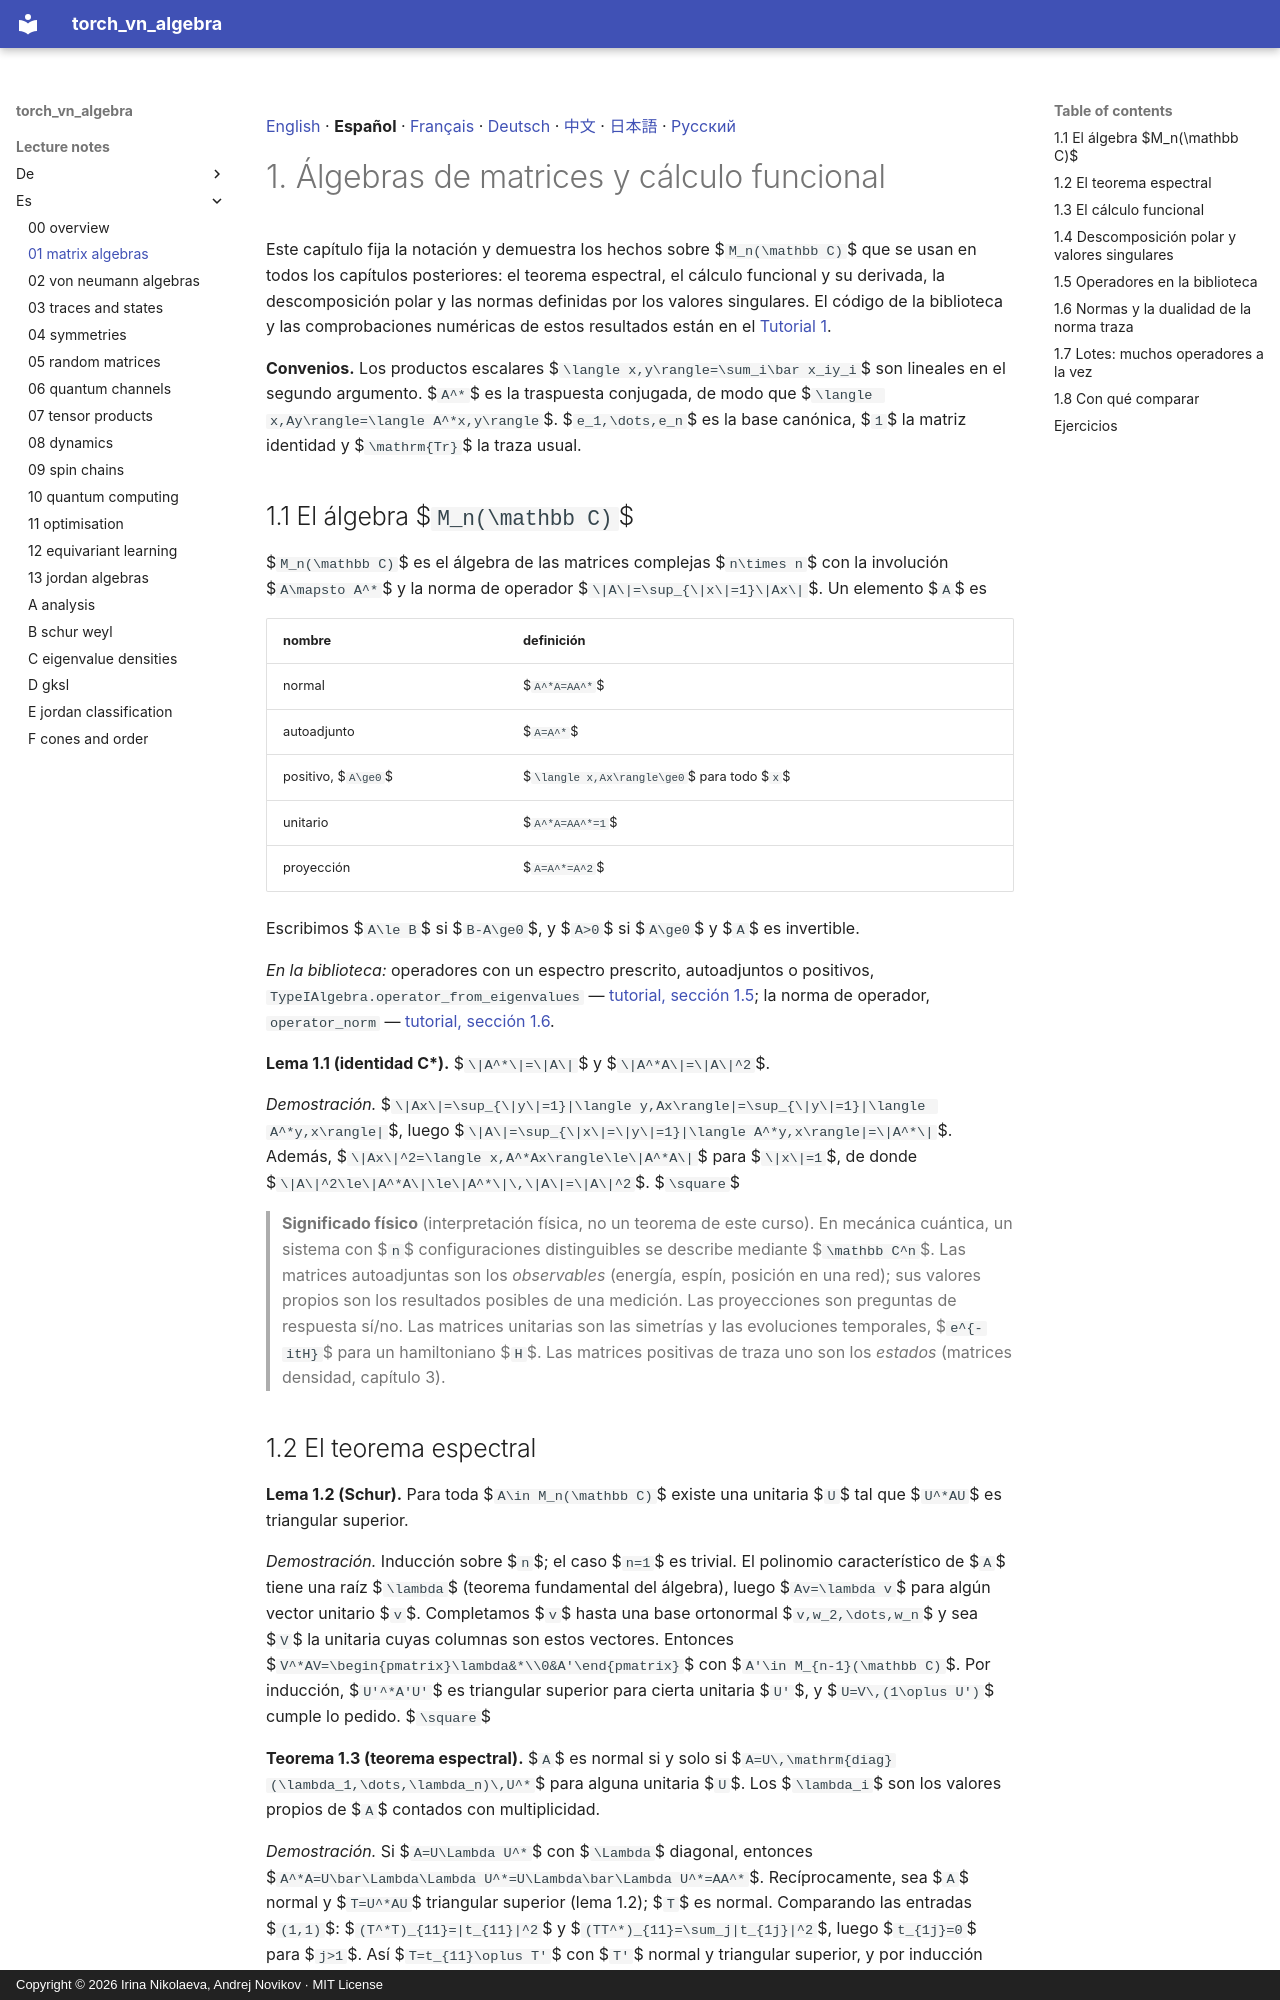

repository: andre-a-no/von_neumann_type_i · page: lecture_notes/es/01_matrix_algebras/index.html · generator: mkdocs · copyright: Copyright © 2026 Irina Nikolaeva, Andrej Novikov · MIT License

[English](../01_matrix_algebras.md) · **Español** · [Français](../fr/01_matrix_algebras.md) · [Deutsch](../de/01_matrix_algebras.md) · [中文](../zh/01_matrix_algebras.md) · [日本語](../ja/01_matrix_algebras.md) · [Русский](../ru/01_matrix_algebras.md)

# 1. Álgebras de matrices y cálculo funcional

Este capítulo fija la notación y demuestra los hechos sobre $`M_n(\mathbb C)`$ que se usan en
todos los capítulos posteriores: el teorema espectral, el cálculo funcional y su derivada, la
descomposición polar y las normas definidas por los valores singulares. El código de la
biblioteca y las comprobaciones numéricas de estos resultados están en el
[Tutorial 1](../../tutorial/es/01_matrix_algebras.md).

**Convenios.** Los productos escalares $`\langle x,y\rangle=\sum_i\bar x_iy_i`$ son lineales en
el segundo argumento. $`A^*`$ es la traspuesta conjugada, de modo que $`\langle x,Ay\rangle=\langle A^*x,y\rangle`$.
$`e_1,\dots,e_n`$ es la base canónica, $`1`$ la matriz identidad y $`\mathrm{Tr}`$ la traza
usual.

<a id="s-1-1"></a>

## 1.1 El álgebra $`M_n(\mathbb C)`$

$`M_n(\mathbb C)`$ es el álgebra de las matrices complejas $`n\times n`$ con la involución
$`A\mapsto A^*`$ y la norma de operador $`\|A\|=\sup_{\|x\|=1}\|Ax\|`$. Un elemento $`A`$ es

| nombre | definición |
|---|---|
| normal | $`A^*A=AA^*`$ |
| autoadjunto | $`A=A^*`$ |
| positivo, $`A\ge0`$ | $`\langle x,Ax\rangle\ge0`$ para todo $`x`$ |
| unitario | $`A^*A=AA^*=1`$ |
| proyección | $`A=A^*=A^2`$ |

Escribimos $`A\le B`$ si $`B-A\ge0`$, y $`A>0`$ si $`A\ge0`$ y $`A`$ es invertible.

*En la biblioteca:* operadores con un espectro prescrito, autoadjuntos o positivos, `TypeIAlgebra.operator_from_eigenvalues` — [tutorial, sección 1.5](../../tutorial/es/01_matrix_algebras.md#s-1-5); la norma de operador, `operator_norm` — [tutorial, sección 1.6](../../tutorial/es/01_matrix_algebras.md#s-1-6).

<a id="r-1-1"></a>

**Lema 1.1 (identidad C\*).** $`\|A^*\|=\|A\|`$ y $`\|A^*A\|=\|A\|^2`$.

*Demostración.* $`\|Ax\|=\sup_{\|y\|=1}|\langle y,Ax\rangle|=\sup_{\|y\|=1}|\langle A^*y,x\rangle|`$,
luego $`\|A\|=\sup_{\|x\|=\|y\|=1}|\langle A^*y,x\rangle|=\|A^*\|`$. Además,
$`\|Ax\|^2=\langle x,A^*Ax\rangle\le\|A^*A\|`$ para $`\|x\|=1`$, de donde $`\|A\|^2\le\|A^*A\|\le\|A^*\|\,\|A\|=\|A\|^2`$. $`\square`$

> **Significado físico** (interpretación física, no un teorema de este curso). En mecánica
> cuántica, un sistema con $`n`$ configuraciones distinguibles se describe mediante $`\mathbb C^n`$.
> Las matrices autoadjuntas son los *observables* (energía, espín, posición en una red); sus
> valores propios son los resultados posibles de una medición. Las proyecciones son preguntas de respuesta sí/no.
> Las matrices unitarias son las simetrías y las evoluciones temporales, $`e^{-itH}`$ para un
> hamiltoniano $`H`$. Las matrices positivas de traza uno son los *estados* (matrices
> densidad, capítulo 3).

<a id="s-1-2"></a>
